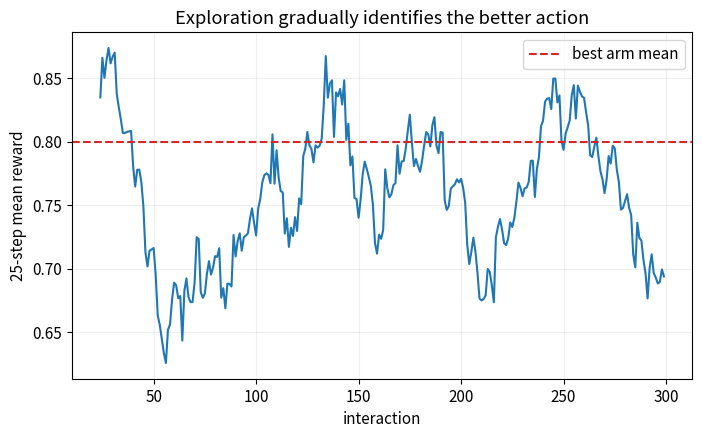

This chart was generated by the following Python code:
# 第 1 格：安裝本 Notebook 實際使用的套件。
import importlib.util, subprocess, sys
_needed = {'numpy': 'numpy>=1.26,<3', 'pandas': 'pandas>=2.0,<3', 'matplotlib': 'matplotlib>=3.7,<4'}
_missing = [spec for module, spec in _needed.items() if importlib.util.find_spec(module) is None]
if _missing:
    subprocess.check_call([sys.executable, '-m', 'pip', 'install', '-q', *_missing])


# 第 2 格：本 Notebook 的輸出位置與繪圖設定。
from pathlib import Path
import json
import numpy as np
import pandas as pd
import matplotlib.pyplot as plt

SEED = 42
ROOT = Path.cwd()
OUT = ROOT / ("outputs" if (ROOT / "pyproject.toml").exists() else "mlcourse_outputs")
plt.rcParams.update({"figure.figsize": (8, 4.5), "figure.dpi": 110,
                     "axes.grid": True, "grid.alpha": 0.2, "font.size": 11})

def savefig(name):
    folder = OUT / "figures"
    folder.mkdir(parents=True, exist_ok=True)
    plt.gcf().savefig(folder / f"{name}.png", dpi=150, bbox_inches="tight")
    plt.gcf().savefig(folder / f"{name}.svg", bbox_inches="tight")
    plt.show()

def report(name, values):
    folder = OUT / "reports"
    folder.mkdir(parents=True, exist_ok=True)
    (folder / f"{name}.json").write_text(
        json.dumps(values, ensure_ascii=False, indent=2, default=float) + "\n")

rng = np.random.default_rng(SEED)


true_means = np.array([0.2, 0.8])
Q = np.zeros(2); counts = np.zeros(2, dtype=int); rewards = []
epsilon = 0.12
for step in range(300):
    action = rng.integers(2) if rng.random() < epsilon else int(np.argmax(Q))
    reward = rng.normal(true_means[action], 0.25)
    counts[action] += 1
    Q[action] += (reward - Q[action]) / counts[action]
    rewards.append(reward)
pd.DataFrame({'arm': [0,1], 'pulls': counts, 'estimated_value': Q, 'true_mean': true_means}).round(3)

rewards = np.array(rewards)
moving = np.convolve(rewards, np.ones(25)/25, mode='valid')
plt.plot(np.arange(24, len(rewards)), moving)
plt.axhline(true_means.max(), color='tab:red', ls='--', label='best arm mean')
plt.xlabel('interaction'); plt.ylabel('25-step mean reward'); plt.title('Exploration gradually identifies the better action')
plt.legend()
savefig('23_rl_demo')
report('reinforcement_learning', {'counts': counts.tolist(), 'Q': Q.tolist(), 'mean_reward': rewards.mean()})
